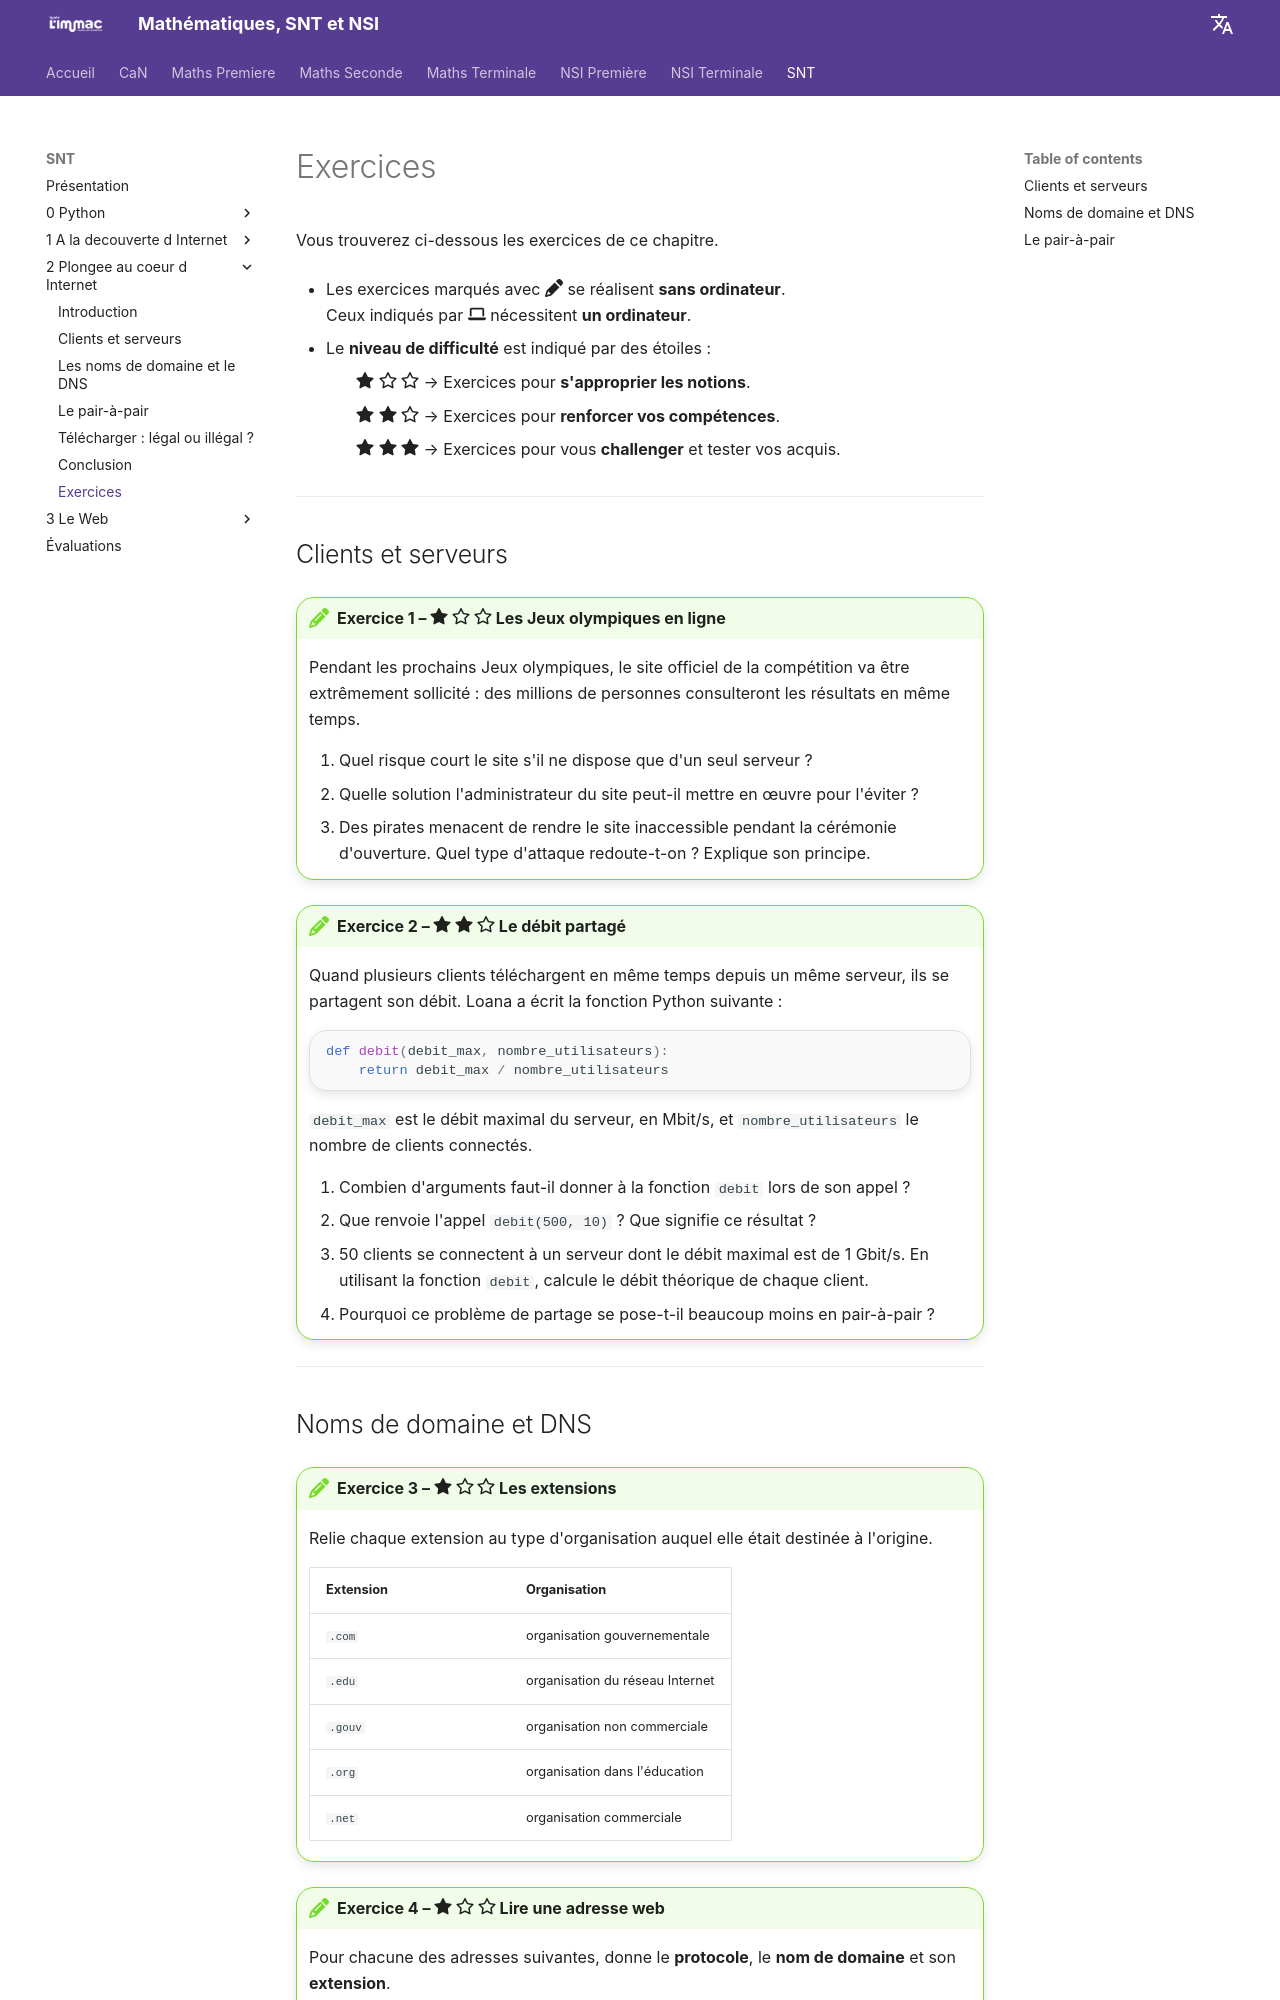

repository: kblayassi/immac · page: SNT/2_Plongee_au_coeur_d_Internet/Exercices/index.html · generator: mkdocs

---
title: Exercices
weight: 6
---

# Exercices

Vous trouverez ci-dessous les exercices de ce chapitre.

- Les exercices marqués avec :fontawesome-solid-pencil: se réalisent **sans ordinateur**.  
  Ceux indiqués par :fontawesome-solid-laptop: nécessitent **un ordinateur**.

- Le **niveau de difficulté** est indiqué par des étoiles :  
    <ul style="list-style: none;">
        <li>:fontawesome-solid-star: :fontawesome-regular-star: :fontawesome-regular-star: → Exercices pour **s'approprier les notions**.</li>
        <li>:fontawesome-solid-star: :fontawesome-solid-star: :fontawesome-regular-star: → Exercices pour **renforcer vos compétences**.</li>
        <li>:fontawesome-solid-star: :fontawesome-solid-star: :fontawesome-solid-star: → Exercices pour vous **challenger** et tester vos acquis.</li>
    </ul>

---

## Clients et serveurs

!!! exopapier ":fontawesome-solid-star: :fontawesome-regular-star: :fontawesome-regular-star: Les Jeux olympiques en ligne"
    Pendant les prochains Jeux olympiques, le site officiel de la compétition va être
    extrêmement sollicité : des millions de personnes consulteront les résultats en même temps.

    1. Quel risque court le site s'il ne dispose que d'un seul serveur ?
    2. Quelle solution l'administrateur du site peut-il mettre en œuvre pour l'éviter ?
    3. Des pirates menacent de rendre le site inaccessible pendant la cérémonie d'ouverture.
       Quel type d'attaque redoute-t-on ? Explique son principe.

    ??? success "Correction"
        1. Le serveur serait **saturé** : il répondrait très lentement, ou plus du tout.
        2. **Dupliquer le serveur** : plusieurs serveurs identiques, répartis dans le monde, se
           partagent les visiteurs.
        3. Une **attaque par déni de service** (DDoS) : des milliers de machines contrôlées par
           les pirates envoient en même temps une avalanche de requêtes, jusqu'à saturer les serveurs.

!!! exopapier ":fontawesome-solid-star: :fontawesome-solid-star: :fontawesome-regular-star: Le débit partagé"
    Quand plusieurs clients téléchargent en même temps depuis un même serveur, ils se
    partagent son débit. Loana a écrit la fonction Python suivante :

    ```python
    def debit(debit_max, nombre_utilisateurs):
        return debit_max / nombre_utilisateurs
    ```

    `debit_max` est le débit maximal du serveur, en Mbit/s, et `nombre_utilisateurs` le nombre
    de clients connectés.

    1. Combien d'arguments faut-il donner à la fonction `debit` lors de son appel ?
    2. Que renvoie l'appel `debit(500, 10)` ? Que signifie ce résultat ?
    3. 50 clients se connectent à un serveur dont le débit maximal est de 1 Gbit/s. En
       utilisant la fonction `debit`, calcule le débit théorique de chaque client.
    4. Pourquoi ce problème de partage se pose-t-il beaucoup moins en pair-à-pair ?

    ??? success "Correction"
        1. Deux arguments : le débit maximal et le nombre d'utilisateurs.
        2. `50.0` : chacun des 10 clients dispose de 50 Mbit/s.
        3. 1 Gbit/s = 1 024 Mbit/s, et `debit(1024, 50)` renvoie `20.48` : environ 20 Mbit/s par client.
        4. En pair-à-pair, chaque client devient aussi serveur : le nombre d'« envoyeurs »
           augmente avec le nombre de clients, au lieu de se partager un seul débit.

---
